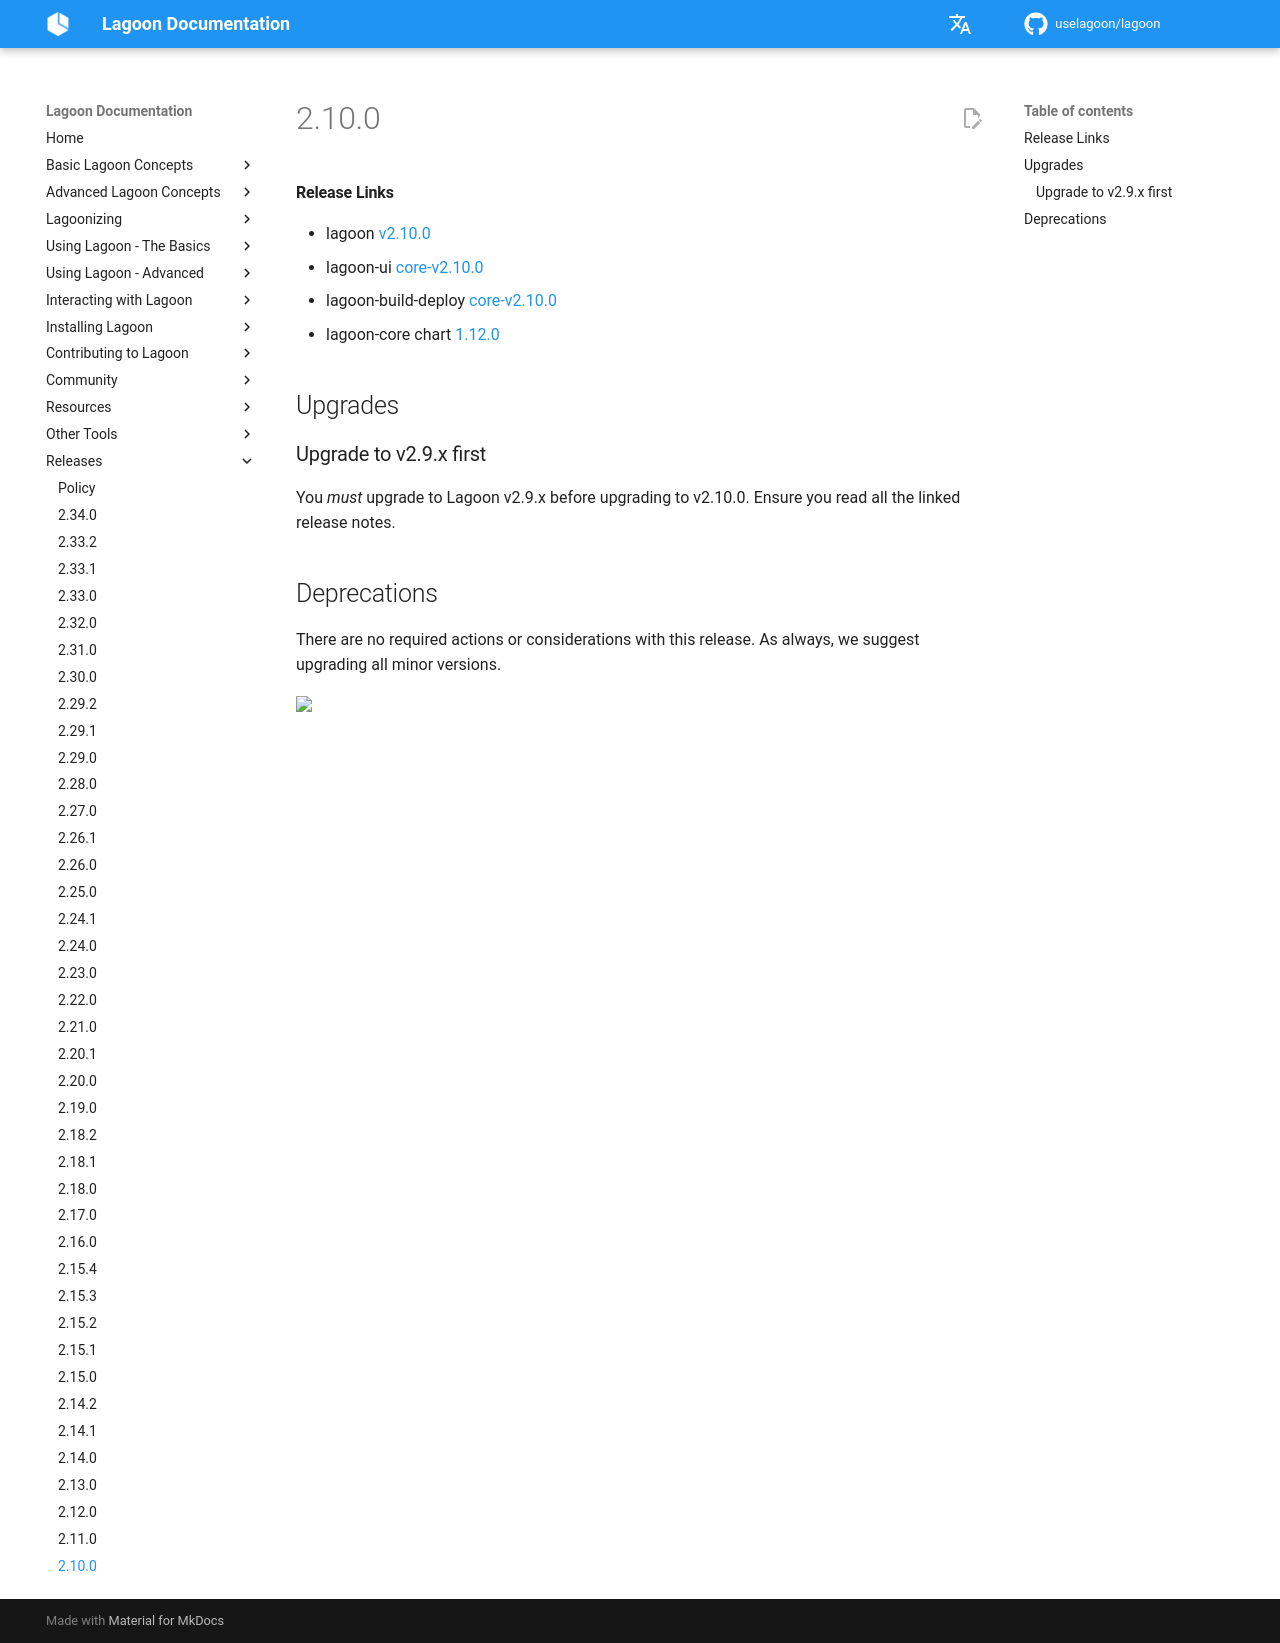

repository: uselagoon/lagoon · page: releases/2.10.0/index.html · generator: mkdocs

#### Release Links
* lagoon [v2.10.0](https://github.com/uselagoon/lagoon/releases/tag/v2.10.0)
* lagoon-ui [core-v2.10.0](https://github.com/uselagoon/lagoon-ui/releases/tag/core-v2.10.0)
* lagoon-build-deploy [core-v2.10.0](https://github.com/uselagoon/build-deploy-tool/releases/tag/core-v2.10.0)
* lagoon-core chart [1.12.0](https://github.com/uselagoon/lagoon-charts/releases/tag/lagoon-core-1.12.0)

## Upgrades

### Upgrade to v2.9.x first
You *must* upgrade to Lagoon v2.9.x before upgrading to v2.10.0. Ensure you read all the linked release notes.

## Deprecations

There are no required actions or considerations with this release. As always, we suggest upgrading all minor versions.
